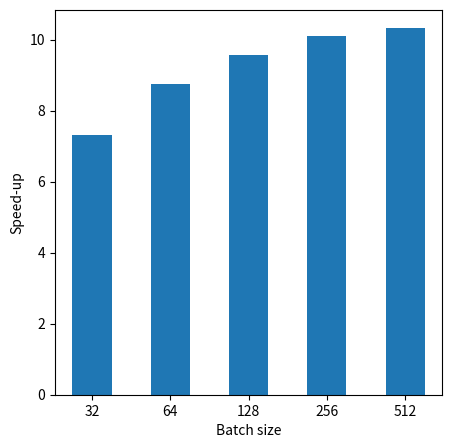

Recreate this plot in Python.
# import matplotlib.pyplot as plt
# import numpy as np

# x1 = np.array(["32", "64", "128", "256", "512"])
# y1 = np.array([7.31223825, 8.743636619, 9.570996979, 10.11734254, 10.32740243])

# plt.bar(x1,y1)
# plt.savefig("dnn_n17_scala.pdf", format="pdf")
# plt.clf()

# y2 = np.array([2.156808803, 2.320074349, 2.413497172, 2.474833232, 2.522749473])
# plt.bar(x1,y2)
# plt.savefig("vqe_n16_scala.pdf", format="pdf")
# plt.clf()

# y3 = np.array([4.288450377, 4.798679868, 5.013986014, 5.067727313, 5.090750045])
# plt.bar(x1,y3)
# plt.savefig("port_vqe_n16_scala.pdf", format="pdf")
# plt.clf()

# y4 = np.array([1.816829746, 2.03330373, 2.117227676, 2.154510785, 2.140096185])
# plt.bar(x1,y4)
# plt.savefig("tsp_n16_scala.pdf", format="pdf")
# plt.clf()

import matplotlib
import matplotlib.pyplot as plt
import numpy as np

# plt.rcParams["font.family"] = "Times New Roman"
labels = np.array(["32", "64", "128", "256", "512"])
y1 = np.array([7.31223825, 8.743636619, 9.570996979, 10.11734254, 10.32740243])
y2 = np.array([2.156808803, 2.320074349, 2.413497172, 2.474833232, 2.522749473])
y3 = np.array([4.288450377, 4.798679868, 5.013986014, 5.067727313, 5.090750045])
y4 = np.array([1.816829746, 2.03330373, 2.117227676, 2.154510785, 2.140096185])

x = np.arange(len(labels))  # the label locations
width = 0.5  # the width of the bars

fig, ax = plt.subplots(figsize=(5, 5))
rects1 = ax.bar(x , y1, width, label=r'DNN $n=17$')
# rects2 = ax.bar(x - width/2, y2, width, label=r'VQE $n=16$')
# rects3 = ax.bar(x + width/2, y3, width, label=r'Port. opt. w/ VQE $n=16$')
# rects4 = ax.bar(x + 3*width/2, y4, width, label=r'TSP $n=16$')

# Add some text for labels, title and custom x-axis tick labels, etc.
ax.set_xlabel('Batch size')
ax.set_ylabel('Speed-up')
ax.set_xticks(x)
ax.set_xticklabels(labels)
# ax.legend()
plt.savefig("dnn_n17_scala.pdf", format="pdf")